Run: headless pygame with SDL's dummy video driver; simulated clock (each Clock.tick advances the game by its frame time, no real sleeping); random seed 0; keys injected as events and as key.get_pressed() state; no mouse input.
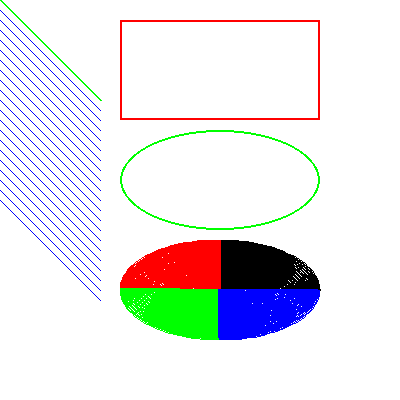
Frame 1 of 4 · flips 1–60 · no input
Frame 2 of 4 · flips 61–180 · tapped SPACE, RETURN · held RIGHT (→), D · screen unchanged from frame 1, image omitted
Frame 3 of 4 · flips 181–300 · held DOWN (↓), S · screen unchanged from frame 2, image omitted
Frame 4 of 4 · flips 301–420 · held LEFT (←), A, UP (↑), W · screen unchanged from frame 3, image omitted

The pygame program that drew these frames:

"""
draw(){
    draw.line(screen, color, [begin], [end], fatness)
    draw.rect(screen, color, (x, y, wight, height), fatness)
    draw.ellipse(screen, color, (x, y, wight, height), fatness)
    draw.arc()
}
"""
import pygame
pygame.init()

# RGB
WHITE = (255, 255, 255)
BLACK = (0, 0, 0)
GREEN = (0, 255, 0)
BLUE = (0, 0, 255)
RED = (255, 0, 0)
PI = 3.14

size = (400, 400)
screen = pygame.display.set_mode(size) 
pygame.display.set_caption("My example")

do = False
while not do:
    for event in pygame.event.get():
        if event.type == pygame.QUIT:
            do = True
    screen.fill(WHITE)
    pygame.draw.line(screen, GREEN, [0,0], [100, 100], 2)
    for y in range(0,200, 10):
        pygame.draw.line(screen, BLUE, [0, 10+y], [100, 110 + y], 1)
        
    pygame.draw.rect(screen, RED, (120, 20, 200, 100), 2)
    pygame.draw.ellipse(screen, GREEN, (120, 130, 200, 100), 2)
    
    pygame.draw.arc(screen, BLACK, (120, 240, 200, 100), 0, PI / 2, 50)
    pygame.draw.arc(screen, RED, (120, 240, 200, 100), PI/2, PI, 50)
    pygame.draw.arc(screen, GREEN, (120, 240, 200, 100), PI,  3 * PI / 2, 50)
    pygame.draw.arc(screen, BLUE, (120, 240, 200, 100), 3 * PI / 2, 2 * PI, 50)

    pygame.display.flip()

pygame.quit()            
